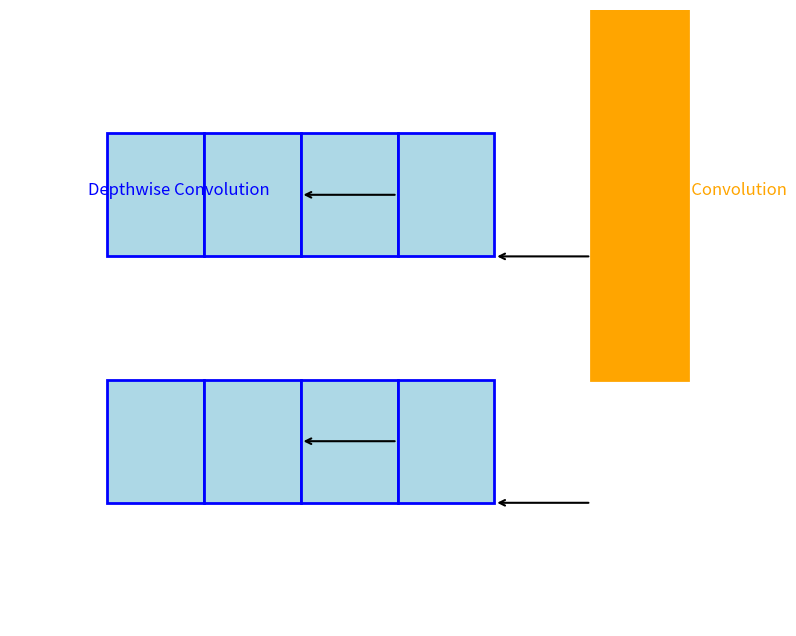

Python code for this plot:
import matplotlib.pyplot as plt
import matplotlib.patches as patches

# 创建绘图
fig, ax = plt.subplots(figsize=(10, 8))

# 绘制深度卷积部分
depthwise_rects = [
    patches.Rectangle((-1, 2), 1, 1, linewidth=2, edgecolor='blue', facecolor='lightblue', label='1x1 Conv'),
    patches.Rectangle((-1, 0), 1, 1, linewidth=2, edgecolor='blue', facecolor='lightblue', label='1x1 Conv'),
    patches.Rectangle((0, 2), 1, 1, linewidth=2, edgecolor='blue', facecolor='lightblue'),
    patches.Rectangle((0, 0), 1, 1, linewidth=2, edgecolor='blue', facecolor='lightblue'),
    patches.Rectangle((1, 2), 1, 1, linewidth=2, edgecolor='blue', facecolor='lightblue'),
    patches.Rectangle((1, 0), 1, 1, linewidth=2, edgecolor='blue', facecolor='lightblue'),
    patches.Rectangle((2, 2), 1, 1, linewidth=2, edgecolor='blue', facecolor='lightblue'),
    patches.Rectangle((2, 0), 1, 1, linewidth=2, edgecolor='blue', facecolor='lightblue')
]

# 绘制点卷积部分
pointwise_rect = patches.Rectangle((4, 1), 1, 3, linewidth=2, edgecolor='orange', facecolor='orange', label='1x1 Conv')

# 添加深度卷积矩形
for rect in depthwise_rects:
    ax.add_patch(rect)

# 添加点卷积矩形
ax.add_patch(pointwise_rect)

# 添加箭头连接
ax.annotate('', xy=(1, 2.5), xytext=(2, 2.5), arrowprops=dict(arrowstyle='->', lw=1.5))
ax.annotate('', xy=(1, 0.5), xytext=(2, 0.5), arrowprops=dict(arrowstyle='->', lw=1.5))

ax.annotate('', xy=(3, 2), xytext=(4, 2), arrowprops=dict(arrowstyle='->', lw=1.5))
ax.annotate('', xy=(3, 0), xytext=(4, 0), arrowprops=dict(arrowstyle='->', lw=1.5))

# 添加文字标签
ax.text(-1.2, 2.5, 'Depthwise Convolution', fontsize=12, color='blue')
ax.text(4.2, 2.5, 'Pointwise Convolution', fontsize=12, color='orange')

# 设置坐标轴
ax.set_xlim(-2, 6)
ax.set_ylim(-1, 4)

# 移除坐标轴
ax.axis('off')

# 显示图形
plt.show()
